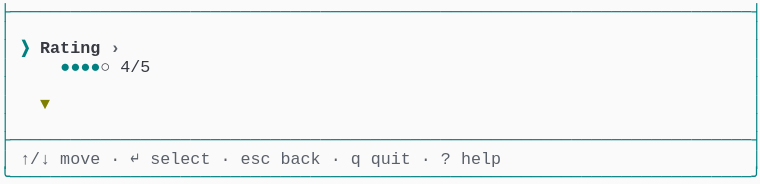
t = 0.00 s
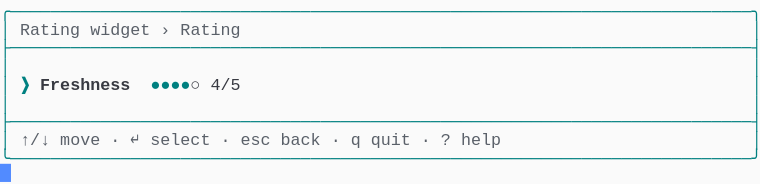
t = 1.38 s
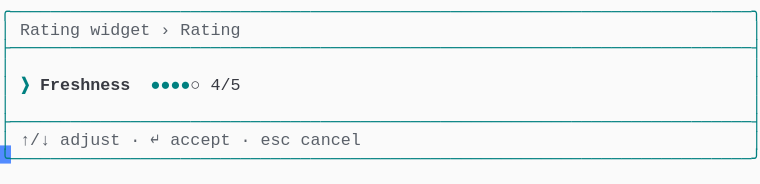
t = 2.79 s
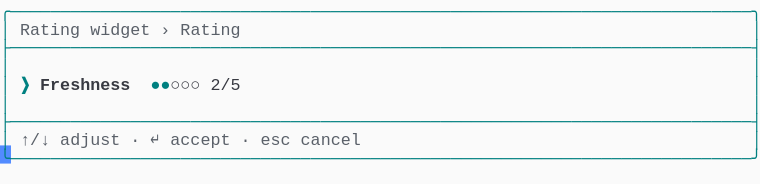
t = 4.02 s
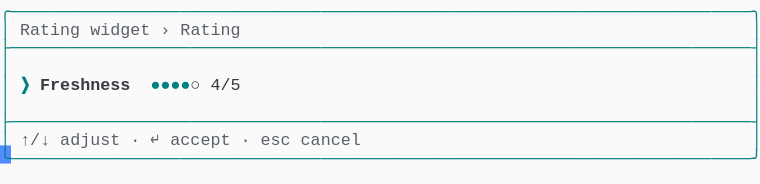
t = 5.44 s
t = 6.81 s: frame unchanged from t = 5.44 s, image omitted

The animated SVG that drew these frames (rendered in a browser with its animation timeline set to each time). Animation: 1 CSS @keyframes rule; one cycle of 8.19 s, repeats indefinitely.

<svg xmlns="http://www.w3.org/2000/svg" xmlns:xlink="http://www.w3.org/1999/xlink" width="760" height="183.70000000000002"><rect width="760" height="183.70000000000002" rx="0" ry="0" class="a"></rect><svg height="183.70000000000002" viewBox="0 0 76 18.37" width="760" xmlns="http://www.w3.org/2000/svg" xmlns:xlink="http://www.w3.org/1999/xlink"><style>.a{fill:rgb(250,250,250)}.b{font-family:Consolas,"Courier New",Courier,"Liberation Mono",monospace}.c{fill:rgb(0,128,128);white-space:pre}.d{fill:rgb(90,96,105);white-space:pre}.e{fill:rgb(0,128,128);font-weight:bold;white-space:pre}.f{fill:rgb(56,58,66);font-weight:bold;white-space:pre}.g{fill:rgb(56,58,66);white-space:pre}.h{fill:transparent}.i{fill:rgb(82,139,255)}.k{animation-duration:8.188s;animation-iteration-count:infinite;animation-name:j;animation-timing-function:steps(1,end)}.l{fill:rgb(90,96,105);font-weight:bold;white-space:pre}.m{fill:rgb(128,128,0);font-weight:bold;white-space:pre}@keyframes j{0%{transform:translateX(-0px)}0%{transform:translateX(-76px)}16.8%{transform:translateX(-152px)}26.7%{transform:translateX(-228px)}36.6%{transform:translateX(-304px)}46.6%{transform:translateX(-380px)}56.5%{transform:translateX(-456px)}66.4%{transform:translateX(-532px)}100%{transform:translateX(-608px)}}</style><g font-family="Consolas, &quot;Courier New&quot;, Courier, &quot;Liberation Mono&quot;, monospace" font-size="1.67" class="b"><defs><symbol id="1"><text x="0" y="1.67" class="c" textLength="76.152" lengthAdjust="spacingAndGlyphs">├──────────────────────────────────────────────────────────────────────────┤</text></symbol><symbol id="2"><text x="0" y="1.67" class="c" textLength="1.002" lengthAdjust="spacingAndGlyphs">│</text><text x="75.14999999999999" y="1.67" class="c" textLength="1.002" lengthAdjust="spacingAndGlyphs">│</text></symbol><symbol id="3"><text x="0" y="1.67" class="c" textLength="1.002" lengthAdjust="spacingAndGlyphs">│</text><text x="2.004" y="1.67" class="d" textLength="3.006" lengthAdjust="spacingAndGlyphs">↑/↓</text><text x="6.012" y="1.67" class="d" textLength="4.008" lengthAdjust="spacingAndGlyphs">move</text><text x="11.021999999999998" y="1.67" class="d" textLength="1.002" lengthAdjust="spacingAndGlyphs">·</text><text x="13.026" y="1.67" class="d" textLength="1.002" lengthAdjust="spacingAndGlyphs">↵</text><text x="15.029999999999998" y="1.67" class="d" textLength="6.012" lengthAdjust="spacingAndGlyphs">select</text><text x="22.043999999999997" y="1.67" class="d" textLength="1.002" lengthAdjust="spacingAndGlyphs">·</text><text x="24.048" y="1.67" class="d" textLength="3.006" lengthAdjust="spacingAndGlyphs">esc</text><text x="28.055999999999997" y="1.67" class="d" textLength="4.008" lengthAdjust="spacingAndGlyphs">back</text><text x="33.065999999999995" y="1.67" class="d" textLength="1.002" lengthAdjust="spacingAndGlyphs">·</text><text x="35.06999999999999" y="1.67" class="d" textLength="1.002" lengthAdjust="spacingAndGlyphs">q</text><text x="37.074" y="1.67" class="d" textLength="4.008" lengthAdjust="spacingAndGlyphs">quit</text><text x="42.083999999999996" y="1.67" class="d" textLength="1.002" lengthAdjust="spacingAndGlyphs">·</text><text x="44.087999999999994" y="1.67" class="d" textLength="1.002" lengthAdjust="spacingAndGlyphs">?</text><text x="46.09199999999999" y="1.67" class="d" textLength="4.008" lengthAdjust="spacingAndGlyphs">help</text><text x="75.14999999999999" y="1.67" class="c" textLength="1.002" lengthAdjust="spacingAndGlyphs">│</text></symbol><symbol id="4"><text x="0" y="1.67" class="c" textLength="76.152" lengthAdjust="spacingAndGlyphs">╰──────────────────────────────────────────────────────────────────────────╯</text></symbol><symbol id="5"><text x="0" y="1.67" class="c" textLength="76.152" lengthAdjust="spacingAndGlyphs">╭──────────────────────────────────────────────────────────────────────────╮</text></symbol><symbol id="6"><text x="0" y="1.67" class="c" textLength="1.002" lengthAdjust="spacingAndGlyphs">│</text><text x="2.004" y="1.67" class="d" textLength="6.012" lengthAdjust="spacingAndGlyphs">Rating</text><text x="9.017999999999999" y="1.67" class="d" textLength="6.012" lengthAdjust="spacingAndGlyphs">widget</text><text x="16.032" y="1.67" class="d" textLength="1.002" lengthAdjust="spacingAndGlyphs">›</text><text x="18.035999999999998" y="1.67" class="d" textLength="6.012" lengthAdjust="spacingAndGlyphs">Rating</text><text x="75.14999999999999" y="1.67" class="c" textLength="1.002" lengthAdjust="spacingAndGlyphs">│</text></symbol><symbol id="7"><text x="0" y="1.67" class="c" textLength="1.002" lengthAdjust="spacingAndGlyphs">│</text><text x="2.004" y="1.67" class="e" textLength="1.002" lengthAdjust="spacingAndGlyphs">❯</text><text x="4.008" y="1.67" class="f" textLength="9.018" lengthAdjust="spacingAndGlyphs">Freshness</text><text x="15.029999999999998" y="1.67" class="e" textLength="4.008" lengthAdjust="spacingAndGlyphs">●●●●</text><text x="19.037999999999997" y="1.67" class="g" textLength="1.002" lengthAdjust="spacingAndGlyphs">○</text><text x="21.041999999999998" y="1.67" class="g" textLength="3.006" lengthAdjust="spacingAndGlyphs">4/5</text><text x="75.14999999999999" y="1.67" class="c" textLength="1.002" lengthAdjust="spacingAndGlyphs">│</text></symbol><symbol id="8"><text x="0" y="1.67" class="c" textLength="1.002" lengthAdjust="spacingAndGlyphs">│</text><text x="2.004" y="1.67" class="d" textLength="3.006" lengthAdjust="spacingAndGlyphs">↑/↓</text><text x="6.012" y="1.67" class="d" textLength="6.012" lengthAdjust="spacingAndGlyphs">adjust</text><text x="13.026" y="1.67" class="d" textLength="1.002" lengthAdjust="spacingAndGlyphs">·</text><text x="15.029999999999998" y="1.67" class="d" textLength="1.002" lengthAdjust="spacingAndGlyphs">↵</text><text x="17.034" y="1.67" class="d" textLength="6.012" lengthAdjust="spacingAndGlyphs">accept</text><text x="24.048" y="1.67" class="d" textLength="1.002" lengthAdjust="spacingAndGlyphs">·</text><text x="26.052" y="1.67" class="d" textLength="3.006" lengthAdjust="spacingAndGlyphs">esc</text><text x="30.059999999999995" y="1.67" class="d" textLength="6.012" lengthAdjust="spacingAndGlyphs">cancel</text><text x="75.14999999999999" y="1.67" class="c" textLength="1.002" lengthAdjust="spacingAndGlyphs">│</text></symbol><symbol id="9"><text x="0" y="1.67" class="c" textLength="1.002" lengthAdjust="spacingAndGlyphs">│</text><text x="2.004" y="1.67" class="e" textLength="1.002" lengthAdjust="spacingAndGlyphs">❯</text><text x="4.008" y="1.67" class="f" textLength="9.018" lengthAdjust="spacingAndGlyphs">Freshness</text><text x="15.029999999999998" y="1.67" class="e" textLength="3.006" lengthAdjust="spacingAndGlyphs">●●●</text><text x="18.035999999999998" y="1.67" class="g" textLength="2.004" lengthAdjust="spacingAndGlyphs">○○</text><text x="21.041999999999998" y="1.67" class="g" textLength="3.006" lengthAdjust="spacingAndGlyphs">3/5</text><text x="25.05" y="1.67" class="g" textLength="4.008" lengthAdjust="spacingAndGlyphs">Fair</text><text x="75.14999999999999" y="1.67" class="c" textLength="1.002" lengthAdjust="spacingAndGlyphs">│</text></symbol><symbol id="a"><rect height="10" width="76" x="0" y="0" class="h"></rect></symbol><symbol id="b"><rect height="1.837" width="1.1022" class="i"></rect></symbol></defs><rect height="18.37" width="76" class="a"></rect><g class="k"><svg x="0" y="0" width="684"><svg x="0"><use xlink:href="#a"></use><use xlink:href="#b" x="-0.0040000000000000036" y="0"></use></svg><svg x="76"><use xlink:href="#a"></use><use xlink:href="#b" x="75.996" y="16.358"></use><use xlink:href="#1" y="0"></use><use xlink:href="#2" y="1.837"></use><text x="0" y="5.343999999999999" class="c" textLength="1.002" lengthAdjust="spacingAndGlyphs">│</text><text x="2.004" y="5.343999999999999" class="e" textLength="1.002" lengthAdjust="spacingAndGlyphs">❯</text><text x="4.008" y="5.343999999999999" class="f" textLength="6.012" lengthAdjust="spacingAndGlyphs">Rating</text><text x="11.021999999999998" y="5.343999999999999" class="l" textLength="1.002" lengthAdjust="spacingAndGlyphs">›</text><text x="75.14999999999999" y="5.343999999999999" class="c" textLength="1.002" lengthAdjust="spacingAndGlyphs">│</text><text x="0" y="7.181" class="c" textLength="1.002" lengthAdjust="spacingAndGlyphs">│</text><text x="6.012" y="7.181" class="e" textLength="4.008" lengthAdjust="spacingAndGlyphs">●●●●</text><text x="10.02" y="7.181" class="g" textLength="1.002" lengthAdjust="spacingAndGlyphs">○</text><text x="12.024" y="7.181" class="g" textLength="3.006" lengthAdjust="spacingAndGlyphs">4/5</text><text x="75.14999999999999" y="7.181" class="c" textLength="1.002" lengthAdjust="spacingAndGlyphs">│</text><use xlink:href="#2" y="7.348"></use><text x="0" y="10.855" class="c" textLength="1.002" lengthAdjust="spacingAndGlyphs">│</text><text x="4.008" y="10.855" class="m" textLength="1.002" lengthAdjust="spacingAndGlyphs">▼</text><text x="75.14999999999999" y="10.855" class="c" textLength="1.002" lengthAdjust="spacingAndGlyphs">│</text><use xlink:href="#2" y="11.022"></use><use xlink:href="#1" y="12.859"></use><use xlink:href="#3" y="14.696"></use><use xlink:href="#4" y="16.533"></use></svg><svg x="152"><use xlink:href="#a"></use><use xlink:href="#b" x="75.996" y="14.520999999999999"></use><use xlink:href="#5" y="0"></use><use xlink:href="#6" y="1.837"></use><use xlink:href="#1" y="3.674"></use><use xlink:href="#2" y="5.511"></use><use xlink:href="#7" y="7.348"></use><use xlink:href="#2" y="9.185"></use><use xlink:href="#1" y="11.022"></use><use xlink:href="#3" y="12.859"></use><use xlink:href="#4" y="14.696"></use></svg><svg x="228"><use xlink:href="#a"></use><use xlink:href="#b" x="75.996" y="14.520999999999999"></use><use xlink:href="#5" y="0"></use><use xlink:href="#6" y="1.837"></use><use xlink:href="#1" y="3.674"></use><use xlink:href="#2" y="5.511"></use><use xlink:href="#7" y="7.348"></use><use xlink:href="#2" y="9.185"></use><use xlink:href="#1" y="11.022"></use><use xlink:href="#8" y="12.859"></use><use xlink:href="#4" y="14.696"></use></svg><svg x="304"><use xlink:href="#a"></use><use xlink:href="#b" x="75.996" y="14.520999999999999"></use><use xlink:href="#5" y="0"></use><use xlink:href="#6" y="1.837"></use><use xlink:href="#1" y="3.674"></use><use xlink:href="#2" y="5.511"></use><use xlink:href="#9" y="7.348"></use><use xlink:href="#2" y="9.185"></use><use xlink:href="#1" y="11.022"></use><use xlink:href="#8" y="12.859"></use><use xlink:href="#4" y="14.696"></use></svg><svg x="380"><use xlink:href="#a"></use><use xlink:href="#b" x="75.996" y="14.520999999999999"></use><use xlink:href="#5" y="0"></use><use xlink:href="#6" y="1.837"></use><use xlink:href="#1" y="3.674"></use><use xlink:href="#2" y="5.511"></use><text x="0" y="9.018" class="c" textLength="1.002" lengthAdjust="spacingAndGlyphs">│</text><text x="2.004" y="9.018" class="e" textLength="1.002" lengthAdjust="spacingAndGlyphs">❯</text><text x="4.008" y="9.018" class="f" textLength="9.018" lengthAdjust="spacingAndGlyphs">Freshness</text><text x="15.029999999999998" y="9.018" class="e" textLength="2.004" lengthAdjust="spacingAndGlyphs">●●</text><text x="17.034" y="9.018" class="g" textLength="3.006" lengthAdjust="spacingAndGlyphs">○○○</text><text x="21.041999999999998" y="9.018" class="g" textLength="3.006" lengthAdjust="spacingAndGlyphs">2/5</text><text x="75.14999999999999" y="9.018" class="c" textLength="1.002" lengthAdjust="spacingAndGlyphs">│</text><use xlink:href="#2" y="9.185"></use><use xlink:href="#1" y="11.022"></use><use xlink:href="#8" y="12.859"></use><use xlink:href="#4" y="14.696"></use></svg><svg x="456"><use xlink:href="#a"></use><use xlink:href="#b" x="75.996" y="14.520999999999999"></use><use xlink:href="#5" y="0"></use><use xlink:href="#6" y="1.837"></use><use xlink:href="#1" y="3.674"></use><use xlink:href="#2" y="5.511"></use><use xlink:href="#9" y="7.348"></use><use xlink:href="#2" y="9.185"></use><use xlink:href="#1" y="11.022"></use><use xlink:href="#8" y="12.859"></use><use xlink:href="#4" y="14.696"></use></svg><svg x="532"><use xlink:href="#a"></use><use xlink:href="#b" x="75.996" y="14.520999999999999"></use><use xlink:href="#5" y="0"></use><use xlink:href="#6" y="1.837"></use><use xlink:href="#1" y="3.674"></use><use xlink:href="#2" y="5.511"></use><use xlink:href="#7" y="7.348"></use><use xlink:href="#2" y="9.185"></use><use xlink:href="#1" y="11.022"></use><use xlink:href="#8" y="12.859"></use><use xlink:href="#4" y="14.696"></use></svg><svg x="608"><use xlink:href="#a"></use><use xlink:href="#b" x="0.996" y="16.358"></use><use xlink:href="#5" y="0"></use><use xlink:href="#6" y="1.837"></use><use xlink:href="#1" y="3.674"></use><use xlink:href="#2" y="5.511"></use><use xlink:href="#7" y="7.348"></use><use xlink:href="#2" y="9.185"></use><use xlink:href="#1" y="11.022"></use><use xlink:href="#8" y="12.859"></use><use xlink:href="#4" y="14.696"></use></svg></svg></g></g></svg></svg>
